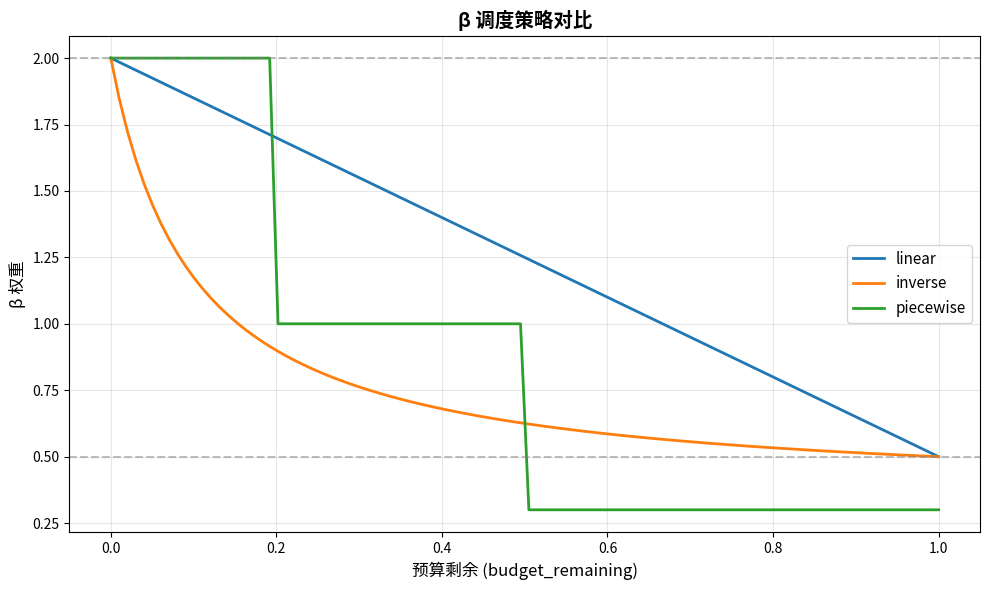

The script that saved this image:
import numpy as np
from typing import Optional

class BetaScheduler:

    STRATEGIES = ('linear', 'inverse', 'piecewise', 'constant')

    def __init__(
        self,
        strategy: str = 'linear',
        beta_min: float = 0.5,
        beta_max: float = 2.0,
        epsilon: float = 0.1,
        beta_fixed: Optional[float] = None
    ):
        if strategy not in self.STRATEGIES:
            raise ValueError(f"未知策略: {strategy}，必须是 {self.STRATEGIES} 之一")

        if strategy == 'constant':
            if beta_fixed is None:
                raise ValueError(
                    "strategy='constant' 必须显式给 beta_fixed —— 它决定消融臂的平均"
                    "保守程度，不能走默认值")
            if beta_fixed < 0:
                raise ValueError(f"beta_fixed ({beta_fixed}) 必须非负")
        elif beta_min >= beta_max:

            raise ValueError(
                f"beta_min ({beta_min}) 必须小于 beta_max ({beta_max})；"
                f"要把 β 冻成常数请用 strategy='constant' + beta_fixed")

        if beta_min < 0 or beta_max < 0:
            raise ValueError(f"beta_min 和 beta_max 必须非负")

        if epsilon <= 0:
            raise ValueError(f"epsilon ({epsilon}) 必须为正")

        self.strategy = strategy
        self.beta_min = beta_min
        self.beta_max = beta_max
        self.epsilon = epsilon
        self.beta_fixed = beta_fixed

    def __call__(self, budget_remaining: float) -> float:

        b_t = np.clip(budget_remaining, 0.0, 1.0)

        if self.strategy == 'linear':
            return self._linear(b_t)
        elif self.strategy == 'inverse':
            return self._inverse(b_t)
        elif self.strategy == 'piecewise':
            return self._piecewise(b_t)
        elif self.strategy == 'constant':
            return float(self.beta_fixed)

    def _linear(self, b_t: float) -> float:
        return self.beta_max - (self.beta_max - self.beta_min) * b_t

    def _inverse(self, b_t: float) -> float:

        raw = 1.0 / (b_t + self.epsilon)

        raw_min = 1.0 / (1.0 + self.epsilon)
        raw_max = 1.0 / self.epsilon

        normalized = (raw - raw_min) / (raw_max - raw_min)
        beta = self.beta_min + normalized * (self.beta_max - self.beta_min)

        return beta

    def _piecewise(self, b_t: float) -> float:
        if b_t < 0.2:
            return 2.0
        elif b_t < 0.5:
            return 1.0
        else:
            return 0.3

    def get_config(self) -> dict:
        return {
            'strategy': self.strategy,
            'beta_min': self.beta_min,
            'beta_max': self.beta_max,
            'epsilon': self.epsilon,
            'beta_fixed': self.beta_fixed
        }

    @classmethod
    def from_config(cls, config: dict) -> 'BetaScheduler':
        return cls(**config)

def plot_beta_curves(
    strategies: list = ['linear', 'inverse', 'piecewise'],
    beta_min: float = 0.5,
    beta_max: float = 2.0,
    output_path: Optional[str] = None
):
    try:
        import matplotlib.pyplot as plt
    except ImportError:
        print("⚠️ matplotlib 未安装，跳过可视化")
        return

    budget_range = np.linspace(0, 1, 100)

    plt.figure(figsize=(10, 6))

    for strategy in strategies:
        scheduler = BetaScheduler(
            strategy=strategy,
            beta_min=beta_min,
            beta_max=beta_max
        )
        beta_values = [scheduler(b) for b in budget_range]

        plt.plot(budget_range, beta_values, label=f'{strategy}', linewidth=2)

    plt.xlabel('预算剩余 (budget_remaining)', fontsize=12)
    plt.ylabel('β 权重', fontsize=12)
    plt.title('β 调度策略对比', fontsize=14, fontweight='bold')
    plt.legend(fontsize=11)
    plt.grid(True, alpha=0.3)

    plt.axhline(y=beta_min, color='gray', linestyle='--', alpha=0.5, label=f'β_min={beta_min}')
    plt.axhline(y=beta_max, color='gray', linestyle='--', alpha=0.5, label=f'β_max={beta_max}')

    plt.tight_layout()

    if output_path:
        plt.savefig(output_path, dpi=150, bbox_inches='tight')
        print(f"✅ 图表已保存：{output_path}")
    else:
        plt.show()

if __name__ == '__main__':

    print("=" * 60)
    print("β 调度器演示")
    print("=" * 60)

    strategies = ['linear', 'inverse', 'piecewise']
    test_budgets = [0.0, 0.2, 0.5, 0.8, 1.0]

    for strategy in strategies:
        scheduler = BetaScheduler(strategy=strategy)
        print(f"\n策略: {strategy}")
        print(f"  配置: beta_min={scheduler.beta_min}, beta_max={scheduler.beta_max}")
        print(f"  budget → β:")

        for b in test_budgets:
            beta = scheduler(b)
            print(f"    {b:.1f} → {beta:.3f}")

    print("\n" + "=" * 60)
    print("生成可视化曲线...")
    plot_beta_curves(output_path='beta_scheduler_curves.png')
